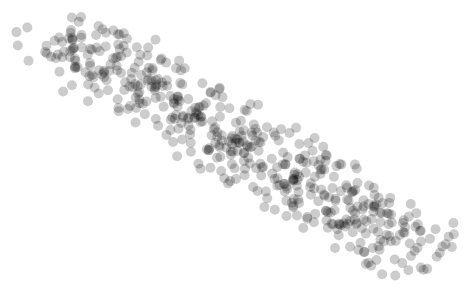
D3 v3 page, settled after 360 driven frames (6 s of simulated time); the page loaded 1 data file(s).


			// Insert SVG element
			svg = d3.select('body')
				.append('svg')
					.attr({
						width: '800',
						height: '600'
						});

			// Generate some data
			d3.csv('somefakedata.csv', function(d){
				// Bind the data to svg circle elements
				svg.selectAll('circle')
					.data(d)
					.enter()
					.append('circle')
					.attr({
							'cx': function(i){return i['Weight'] * 5;},
							'cy': function(i){return i['Height'] * 5;},
							'r': function(i){return 5;},
							'fill-opacity': function(i){return .2;}
							});
				});

		

### data: somefakedata.csv
, Name, Age, Height, Weight, Grade
0, Jameson Leffler, 7.755, 33.28, 31.13, 60.9
1, Molly Ratke, 13, 53.33, 60.34, 59.17
2, Thurman Vandervort, 7.805, 41.06, 24.39, 75.93
3, Jerome Quitzon, 9.144, 42.06, 31.59, 89.46
4, Jovany Paucek, 16.01, 62.23, 80.7, 55.44
5, Ulises Nikolaus, 18.2, 73.6, 77.01, 62.79
6, Ayden Schneider, 17.1, 67.75, 71.47, 98.62
7, Hettie Purdy, 10.3, 45.65, 55.89, 95.01
8, Rosemarie Weimann, 6.744, 38.17, 30.83, 99.19
9, Herminio Gusikowski, 16.47, 59.79, 68.78, 88.03
10, Arnaldo Quitzon, 6.742, 31.76, 35.39, 85.81
11, Garett Medhurst, 18.56, 75.21, 92.19, 66.55
12, Aimee Bergnaum, 16.18, 64.16, 67.26, 62.23
13, Rollin Emmerich, 12.31, 50.44, 53.49, 78.11
14, Yazmin Skiles, 15.08, 58.8, 74.09, 53.34
15, Sandrine Funk, 6.227, 30.09, 32.63, 87.24
16, Jazlyn Batz, 8.976, 40.91, 46.47, 62.61
17, Jamil Carter, 14.11, 54.97, 75.18, 82.75
18, Burley Price, 17.83, 66.56, 86.01, 96.72
19, Modesta Strosin, 15.78, 61.08, 83.81, 96.33
20, Jamaal Pfeffer, 17.22, 62.93, 72.18, 56.72
21, Jennings Keebler, 7.993, 34.99, 38.07, 72.99
22, Ocie Hills, 15.01, 63.76, 77.07, 88.9
23, Fae Beahan, 8.239, 38.43, 39.39, 65.39
24, Chasity Luettgen, 12.43, 52.16, 61.13, 95.49
25, Rosie Brown, 13.27, 56.35, 70.63, 77.19
26, Alice Kautzer, 13.75, 54.65, 58.83, 94.64
27, Amaya Krajcik, 15.94, 59.37, 72.97, 53.92
28, Dustin Armstrong, 7.779, 41.18, 42.53, 64.93
29, Pierce Huel, 16.06, 67.2, 67.32, 62.14
30, Belle Casper, 18.08, 66.63, 93.26, 93.91
31, Michelle Upton, 19.8, 71.33, 99.73, 84.28
32, Bridget Steuber, 13.55, 59.83, 68.59, 80.95
33, Kian Gleichner, 8.312, 35.99, 42.12, 96.67
34, Zetta Rodriguez, 12.39, 56.18, 58.8, 85.68
35, Liza Eichmann, 17.46, 68.12, 75.31, 80.84
36, Myrtie Weimann, 18.66, 70.14, 94.18, 91.88
37, Mariane Prohaska, 17.05, 66.92, 88.22, 75.42
38, Rowland Conn, 7.355, 38.61, 34.21, 78.59
39, Brody Moore, 14.78, 56.83, 67.11, 95.46
40, Alberta Monahan, 16.43, 61.28, 67.27, 54.11
41, Kathlyn Romaguera, 13.08, 58.18, 54.24, 86.77
42, Pattie Hackett, 11.66, 48.54, 57.19, 64.15
43, Estel Gutkowski, 7.357, 38.03, 33.43, 99.54
44, Burnice Kuvalis, 19.11, 69.65, 82.39, 81.59
45, Joanny Hammes, 18.85, 73.32, 98.46, 73.54
46, Lester Simonis, 15.56, 60.15, 68.69, 74.24
47, Maci Fay, 9.271, 42.03, 40.95, 97.86
48, Raheem Jacobson, 11.58, 49.78, 61.09, 73.59
49, Constance Schaefer, 7.615, 41.3, 35.9, 79.26
50, Xzavier Dach, 7.064, 38.36, 21.89, 54.53
51, Edison Abbott, 13.56, 59.67, 54.84, 61.72
52, Stanley Mayer, 13.74, 56.82, 56.37, 71.85
53, Christophe Balistreri, 10.74, 47.77, 47.62, 97
54, Karolann Carroll, 13.27, 52.5, 62.12, 56.36
55, Jamil Bauch, 13.38, 57.33, 62.63, 99.89
56, Abbie Borer, 17.4, 65.34, 84.96, 85.89
57, Houston Davis, 14.04, 60.7, 55.62, 76.28
58, Kane Schamberger, 19.74, 77.15, 84.23, 64.76
59, Wilson Kunze, 13.04, 49.83, 66.21, 74.89
... 440 more rows